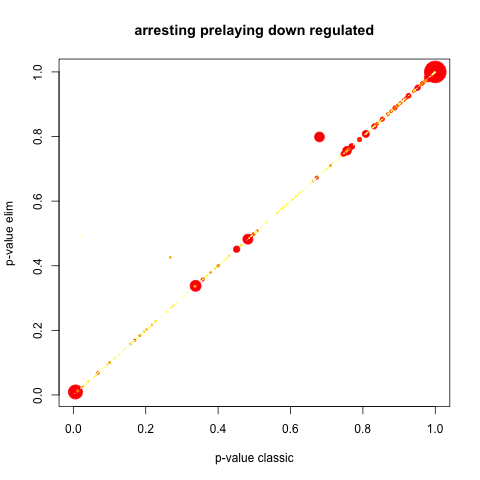

The table this chart was drawn from, first rows:
GO.ID, Term, Annotated, Significant, Expected, Rank in classicFisher, classicFisher, classicKS, elimKS
GO:0034754, cellular hormone metabolic process, 5, 5, 5, 1, 1, 0.0039, 0.0039
GO:0008152, metabolic process, 533, 533, 533, 2, 1, 0.0059, 0.0093
GO:0001523, retinoid metabolic process, 5, 5, 5, 3, 1, 0.0103, 0.0103
GO:0006721, terpenoid metabolic process, 5, 5, 5, 4, 1, 0.0103, 0.0103
GO:0016101, diterpenoid metabolic process, 5, 5, 5, 5, 1, 0.0103, 0.0103
GO:0055114, oxidation-reduction process, 88, 88, 88, 6, 1, 0.0122, 0.0122
GO:0009636, response to toxic substance, 7, 7, 7, 7, 1, 0.0200, 0.0200
GO:0034308, primary alcohol metabolic process, 4, 4, 4, 8, 1, 0.0223, 0.0223
GO:0042493, response to drug, 14, 14, 14, 9, 1, 0.0230, 0.0230
GO:0044255, cellular lipid metabolic process, 51, 51, 51, 10, 1, 0.0255, 0.0255
